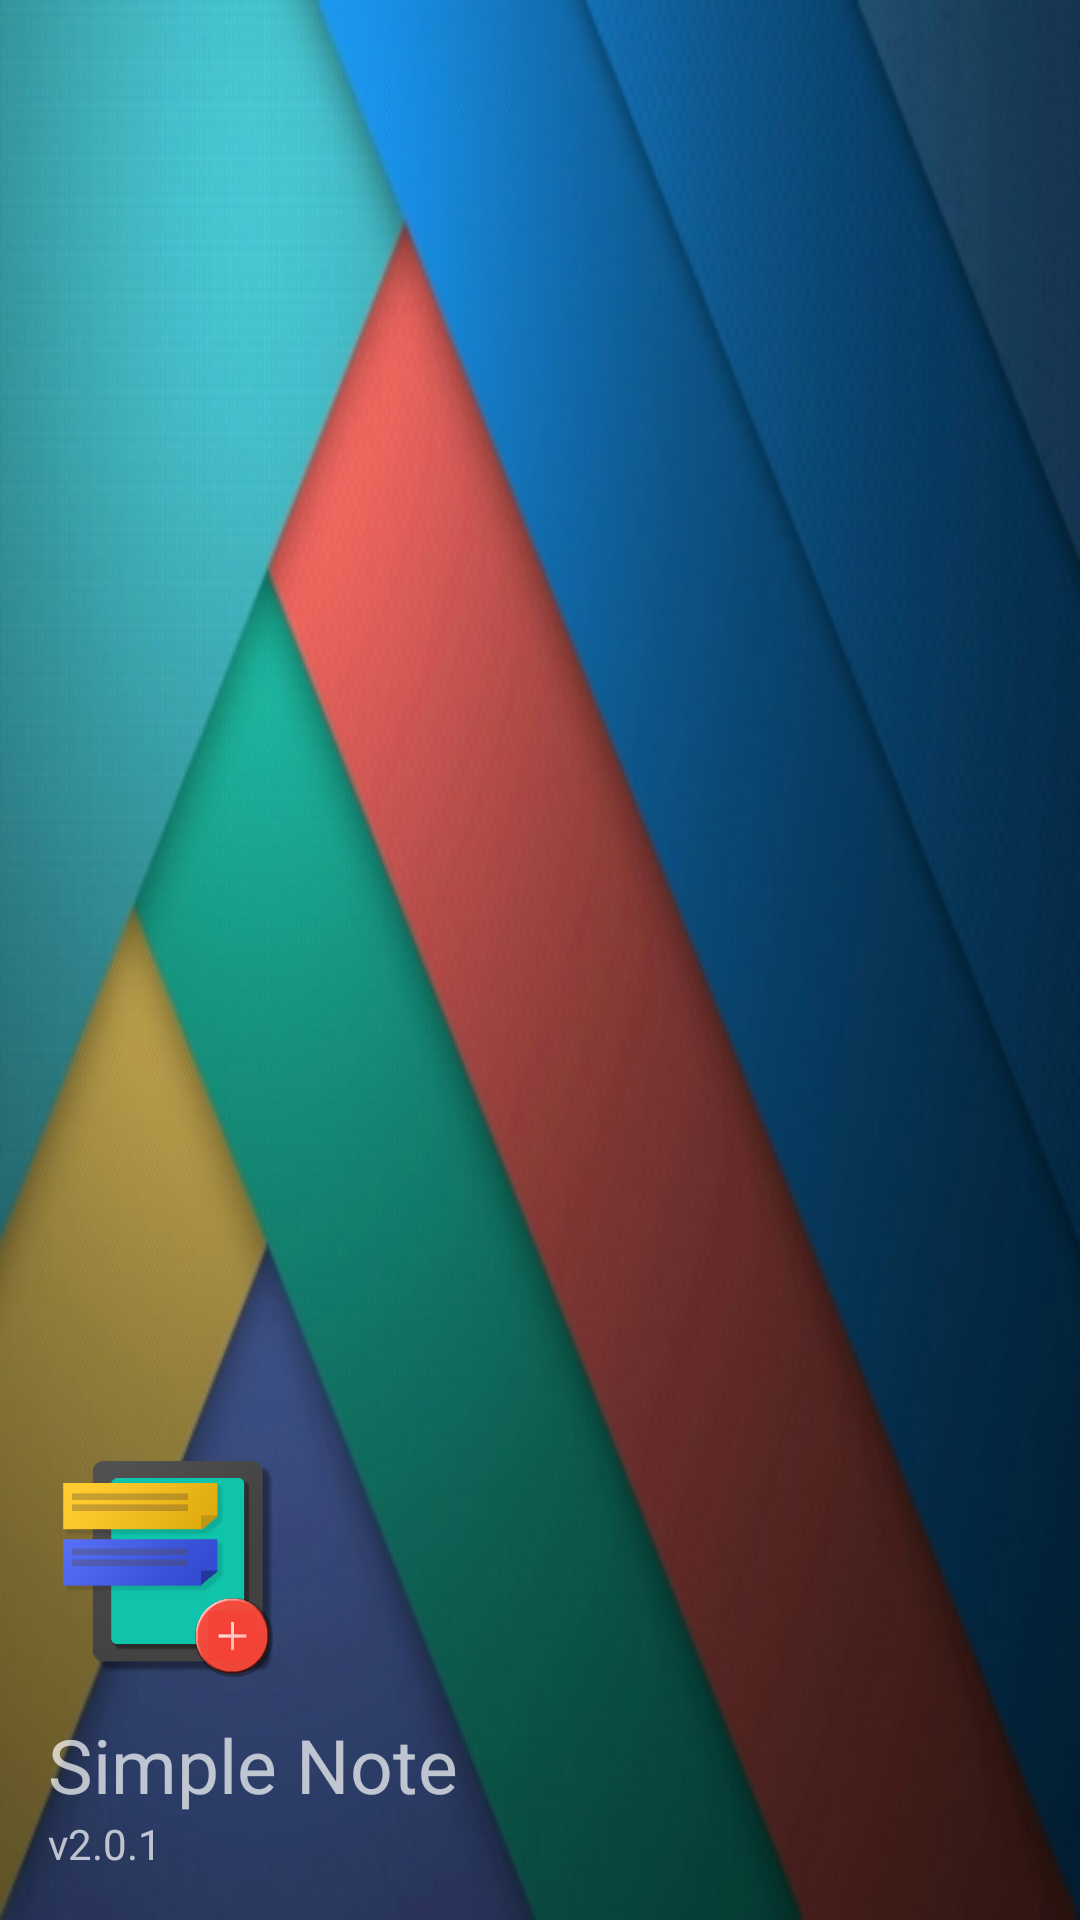

The Android layout XML behind this screen, and the referenced resources:
<!-- AndroidManifest.xml: fallback theme Theme.MaterialComponents.DayNight.NoActionBar -->
<!-- res/layout/nav_header.xml -->
<?xml version="1.0" encoding="utf-8"?>
<RelativeLayout
    xmlns:android="http://schemas.android.com/apk/res/android"
    android:orientation="vertical"
    android:layout_width="match_parent"
    android:layout_height="180dp"
    android:padding="16dp"
    android:theme="@style/ThemeOverlay.AppCompat.Dark"
    android:background="@drawable/header"

    android:gravity="bottom">

    <ImageView
        android:layout_width="80dp"
        android:layout_height="80dp"
        android:id="@+id/header_image"
        android:src="@drawable/my_photoshop_icon"
        android:layout_alignParentTop="true"
        android:layout_alignParentStart="true" />

    <TextView
        android:layout_width="wrap_content"
        android:layout_height="wrap_content"
        android:textSize="25dp"
        android:text="@string/app_name"
        android:id="@+id/header_title"
        android:layout_alignParentLeft="true"
        android:layout_below="@id/header_image"
        android:layout_marginTop="10dp"/>
    <TextView
        android:layout_width="wrap_content"
        android:layout_height="wrap_content"
        android:layout_below="@id/header_title"
        android:text="@string/app_version"/>


</RelativeLayout>
<!-- resources referenced by this layout -->
<resources>
  <!-- drawable header: jpg bitmap (drawable, 88895 bytes) -->
  <!-- drawable my_photoshop_icon: png bitmap (drawable, 27221 bytes) -->
  <string name="app_name">Simple Note</string>
  <string name="app_version">v2.0.1</string>
</resources>
